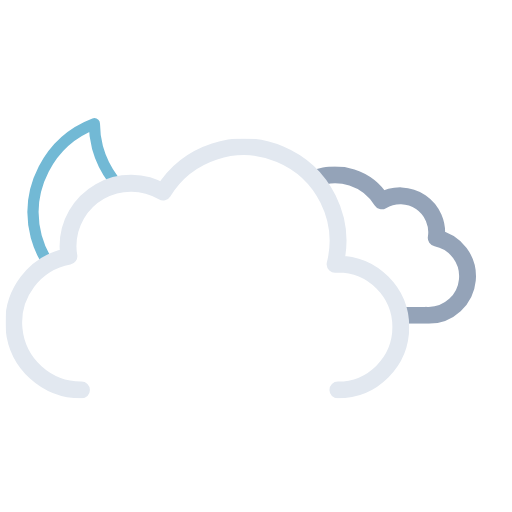
t = 0.00 s
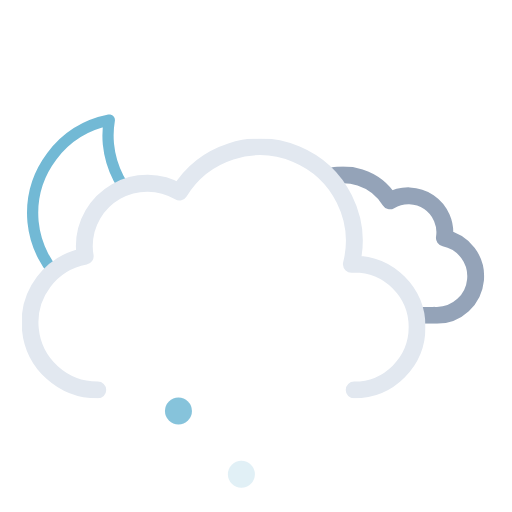
t = 1.21 s
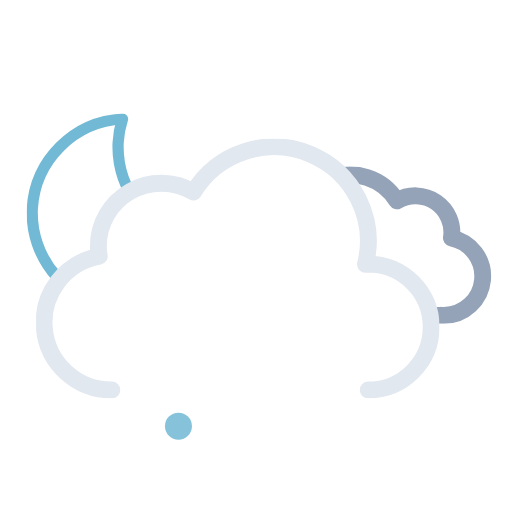
t = 2.25 s
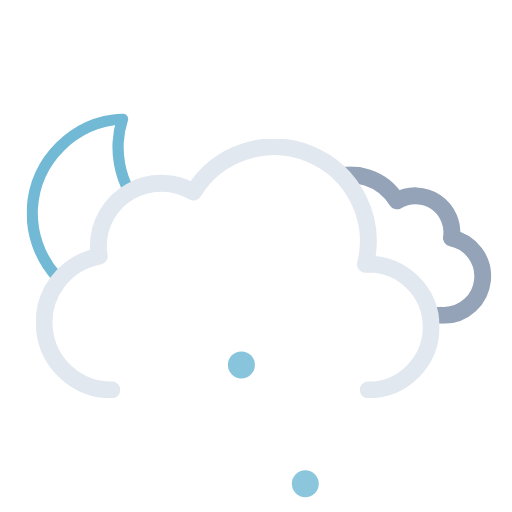
t = 3.75 s
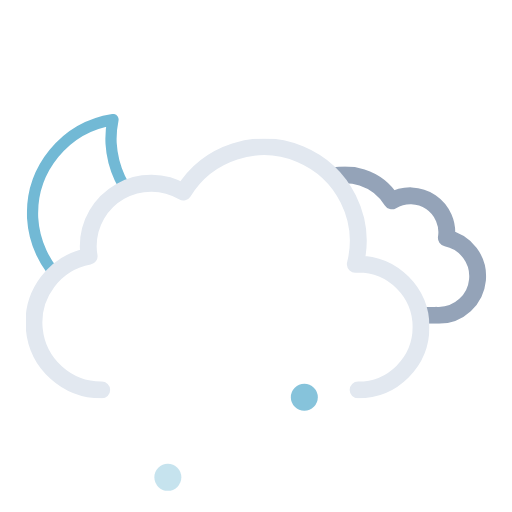
t = 4.50 s
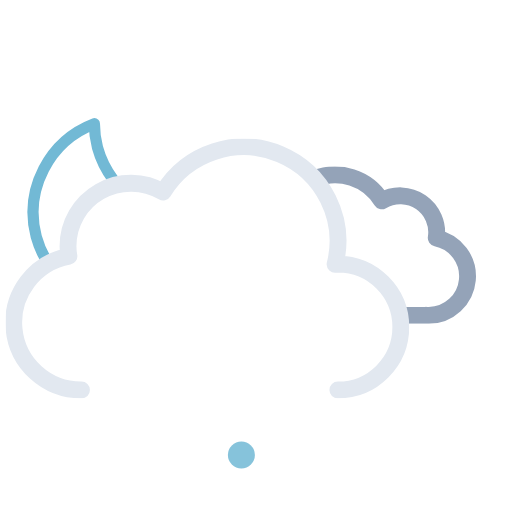
t = 6.00 s

The animated SVG that drew these frames (rendered in a browser with its animation timeline set to each time). Animation: 11 SMIL elements (animate=3,animateTransform=8); one cycle of 6.00 s, repeats indefinitely.

<svg xmlns="http://www.w3.org/2000/svg" xmlns:xlink="http://www.w3.org/1999/xlink" viewBox="41.222 16.972 455.556 455.556"><defs><symbol id="d" viewBox="0 0 178 178"><path fill="none" stroke="#72b9d5" stroke-linecap="round" stroke-linejoin="round" stroke-width="10" d="M163.6 110.4a84.8 84.8 0 01-85.4-84.3A83.3 83.3 0 0181 5 84.7 84.7 0 005 88.7 84.8 84.8 0 0090.4 173a85.2 85.2 0 0082.6-63.1 88 88 0 01-9.4.5Z"><animateTransform additive="sum" attributeName="transform" dur="6s" repeatCount="indefinite" type="rotate" values="-15 86 86; 9 86 86; -15 86 86"/></path></symbol><symbol id="f" viewBox="0 0 214.3 140.1"><path fill="none" stroke="#94a3b8" stroke-linejoin="round" stroke-width="15" d="M7.5 100.2a32.4 32.4 0 0032.4 32.4h129.8v-.1l2.3.1a34.8 34.8 0 006.5-68.9 32.4 32.4 0 00-48.5-33 48.6 48.6 0 00-88.6 37.1h-1.5a32.4 32.4 0 00-32.4 32.4Z"/></symbol><symbol id="g" viewBox="0 0 359 231"><path fill="none" stroke="#e2e8f0" stroke-linecap="round" stroke-linejoin="round" stroke-width="15" d="M295.5 223.5a56 56 0 000-112l-2.5.1a83.9 83.9 0 00-153-64.2 56 56 0 00-84.6 48.1 56.6 56.6 0 00.8 9 60 60 0 0011.2 119"/></symbol><symbol id="e" overflow="visible" viewBox="0 0 447.7 371.5"><g clip-path="url(#a)"><use xlink:href="#f" width="214.3" height="140.1" transform="translate(195.51 165.01)"><animateTransform additive="sum" attributeName="transform" dur="6s" repeatCount="indefinite" type="translate" values="-9 0; 9 0; -9 0"/></use></g><use xlink:href="#g" width="359" height="231" transform="translate(0 140.5)"><animateTransform additive="sum" attributeName="transform" dur="6s" repeatCount="indefinite" type="translate" values="-18 0; 18 0; -18 0"/></use></symbol><symbol id="c" viewBox="0 0 512 371.5"><g clip-path="url(#b)"><use xlink:href="#d" width="178" height="178" transform="translate(65 118)"/></g><use xlink:href="#e" width="447.7" height="371.5" transform="translate(64.34)"/></symbol><symbol id="h" overflow="visible" viewBox="0 0 136 24"><path fill="#86c3db" d="M12 0a12 12 0 1012 12A12 12 0 0012 0Z" opacity="0"><animateTransform id="x1" additive="sum" attributeName="transform" begin="0s; x1.end+.42s" dur=".58s" keyTimes="0; .71; 1" type="translate" values="0 -46; 0 86; -18 74"/><animate id="y1" attributeName="opacity" begin="0s; y1.end+.42s" dur=".58s" keyTimes="0; .14; .71; 1" values="0; 1; 1; 0"/></path><path fill="#86c3db" d="M68 0a12 12 0 1012 12A12 12 0 0068 0Z" opacity="0"><animateTransform id="x2" additive="sum" attributeName="transform" begin=".67s; x2.end+.42s" dur=".58s" keyTimes="0; .71; 1" type="translate" values="0 -46; 0 86; 0 74"/><animate id="y2" attributeName="opacity" begin=".67s; y2.end+.42s" dur=".58s" keyTimes="0; .14; .71; 1" values="0; 1; 1; 0"/></path><path fill="#86c3db" d="M124 0a12 12 0 1012 12 12 12 0 00-12-12Z" opacity="0"><animateTransform id="x3" additive="sum" attributeName="transform" begin=".33s; x3.end+.42s" dur=".58s" keyTimes="0; .71; 1" type="translate" values="0 -46; 0 86; 18 74"/><animate id="y3" attributeName="opacity" begin=".33s; y3.end+.42s" dur=".58s" keyTimes="0; .14; .71; 1" values="0; 1; 1; 0"/></path></symbol><clipPath id="a"><path fill="none" d="M351.5 308a56 56 0 00-56-56l-2.5.1A83.7 83.7 0 00211.5 148V0h236.2v308Z"><animateTransform additive="sum" attributeName="transform" dur="6s" repeatCount="indefinite" type="translate" values="-18 0; 18 0; -18 0"/></path></clipPath><clipPath id="b"><path fill="none" d="M276 148a83.8 83.8 0 00-71.4 40 56 56 0 00-84.6 48 56.6 56.6 0 00.8 9A60 60 0 0072 304H0V0h276Z"><animateTransform additive="sum" attributeName="transform" dur="6s" repeatCount="indefinite" type="translate" values="-18 0; 18 0; -18 0"/></path></clipPath></defs><use xlink:href="#c" width="512" height="371.5"/><use xlink:href="#h" width="136" height="24" transform="translate(188 350)"/></svg>
